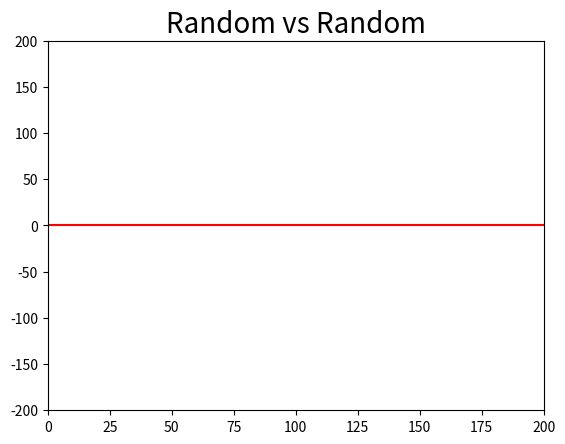

Generate this figure with matplotlib:
# https://matplotlib.org/stable/users/explain/animations/animations.html
# https://www.geeksforgeeks.org/how-to-create-animations-in-python/
from matplotlib import pyplot as plt
from matplotlib.animation import FuncAnimation
from matplotlib.artist import Artist
import numpy as np
import random

moves_dic = {1:'Rock', 2:'Paper', 3:'Scissors', 4:'Lizard', 5:'Spock'}
gestures = {
    "Rock": {"wins": ["Scissors", "Lizard"], "winning_points": 1, "losing_points": -1},
    "Paper": {"wins": ["Rock", "Spock"], "winning_points": 2, "losing_points": -2},
    "Scissors": {"wins": ["Paper", "Lizard"], "winning_points": 3, "losing_points": -3},
    "Lizard": {"wins": ["Spock", "Paper"], "winning_points": 4, "losing_points": -4},
    "Spock": {"wins": ["Scissors", "Rock"], "winning_points": 5, "losing_points": -5}
}

tick_time = 50
frame_list = []
scores = [0, 0]
palette = ['blue', 'red', 'green', 'darkorange', 'maroon', 'black']

def generate_animation(player1_moves, player2_moves, title_str, tick_time):

	round_num = len(player1_moves)
	
	figure, ax = plt.subplots() # figsize=(16,8)
	plt.title(title_str, fontsize = 20)
	plt.axhline(y=0, color='r', linestyle='-')
	# Setting limits for x and y axis
	ax.set_xlim(0, round_num)
	ax.set_ylim(-round_num, round_num)
	# Since plotting a single graph
	line,  = ax.plot(0, 0) 
	
	# how many ticks
	
	ticks, score_dif = [], []

	def animation_function(i):
		global frame_list, score1, score2
		
		action01 = player1_moves[i]
		action02 = player2_moves[i]
		s1, s2 = 0, 0
		if action02 in gestures[action01]['wins']:
			s1 = gestures[action01]['winning_points']
			s2 = gestures[action02]['losing_points']
		elif action01 in gestures[action02]['wins']:
			s1 = gestures[action01]['losing_points']
			s2 = gestures[action02]['winning_points']
		scores[0] += s1
		scores[1] += s2 
		s1 = "+" + str(s1) if s1>0 else str(s1)
		s2 = "+" + str(s2) if s2>0 else str(s2)
		
		
		for f in frame_list: Artist.remove(f)
		# actions 
		f1 = plt.text(round(0.1*round_num), round(0.5*round_num), action01, fontsize = 20, color='maroon')
		f2 = plt.text(round(0.8*round_num), round(0.5*round_num), action02, fontsize = 20, color='maroon')
		f3 = plt.text(round(0.5*round_num), round(0.5*round_num), "vs", fontsize = 20, color='darkorange')
		# winning/losing scores
		f4 = plt.text(round(0.2*round_num), round(0.65*round_num), s1, fontsize = 15, color='red')
		f5 = plt.text(round(0.9*round_num), round(0.65*round_num), s2, fontsize = 15, color='red')
		# cumulative scores
		f6 = plt.text(round(0.1*round_num), round(0.8*round_num), "P 1: "+str(scores[0]), fontsize = 15, color='purple')
		f7 = plt.text(round(0.8*round_num), round(0.8*round_num), "P 2: "+str(scores[1]), fontsize = 15, color='purple')
		# round number
		f8 = plt.text(round(0.4*round_num), round(0.8*round_num), "Round: " + str(i+1), fontsize = 15, color='blue')
		
		ticks.append(i)
		score_dif.append(scores[0] - scores[1])
		line.set_xdata(ticks)
		line.set_ydata(score_dif)
		
		if i+1==round_num: 
			win_msg = "player 1 win!" if scores[0]>scores[1] else "player 2 win!"
			f9 = plt.text(round(0.25*round_num), round(0.3*round_num), win_msg, fontsize = 30, color='red')
			frame_list = [f1, f2, f3, f4, f5, f6, f7, f8, f9]
		else:
			frame_list = [f1, f2, f3, f4, f5, f6, f7, f8]
		return line,
	
	# fargs = (frame_list, scores),
	animation = FuncAnimation(figure,
							  func = animation_function,
							  frames = np.arange(0, round_num, 1), 
							  interval = tick_time,
							  repeat = False)
	plt.show()
	return



round_num = 200
player1_moves = []
player2_moves = []
for i in range(round_num): player1_moves.append( moves_dic[random.randint(1, 5)] )
for i in range(round_num): player2_moves.append( moves_dic[random.randint(1, 5)] )
title_str = "Random vs Random"
generate_animation(player1_moves, player2_moves, title_str, tick_time)